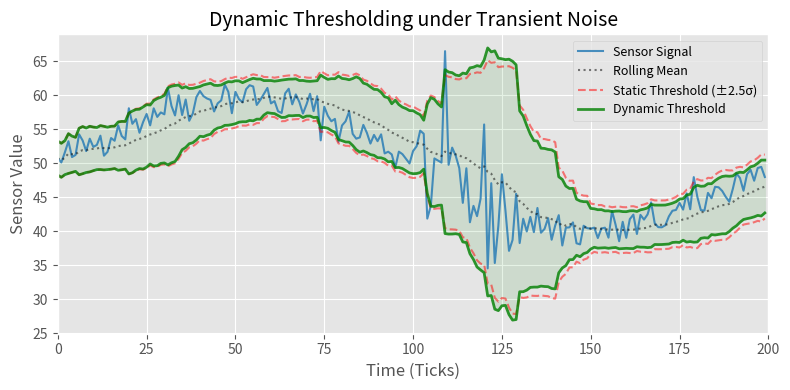
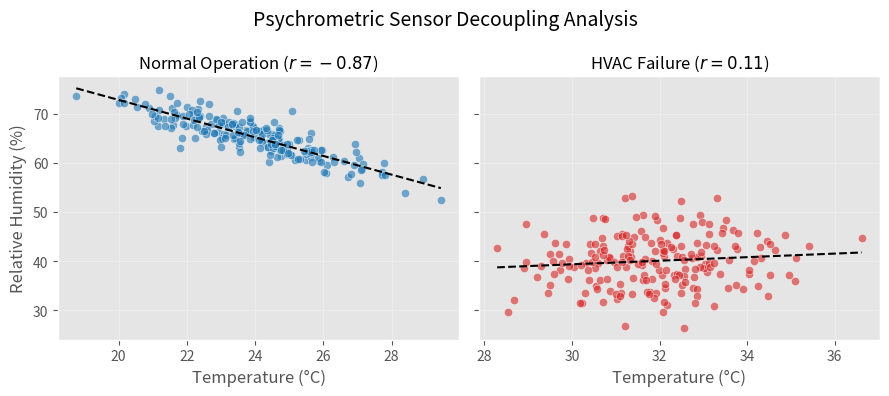
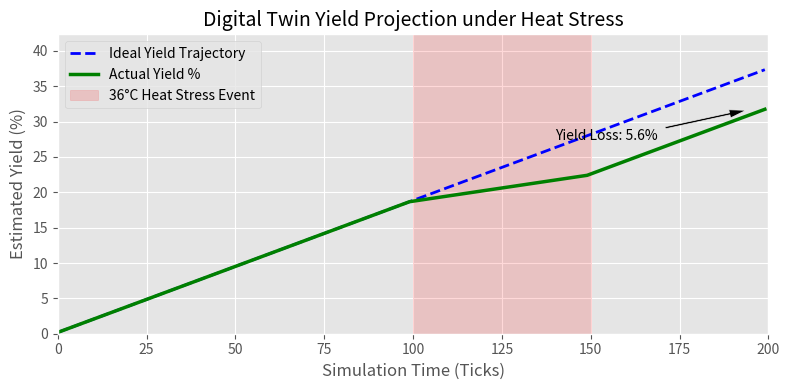

Write the Python code that produced these figures, in order.
import os
import sys
os.environ['MPLBACKEND'] = 'Agg'
import matplotlib.pyplot as plt
import numpy as np

def plot_dynamic_threshold():
    np.random.seed(42)
    ticks = np.arange(200)
    
    # Base signal with diurnal trend and noise
    base_signal = 50 + 10 * np.sin(2 * np.pi * ticks / 200)
    noise = np.random.normal(0, 1.5, 200)
    
    # Inject transient noise between 100 and 130
    transient_mask = (ticks >= 100) & (ticks <= 130)
    noise[transient_mask] = np.random.normal(0, 5.0, np.sum(transient_mask))
    
    signal = base_signal + noise
    
    # Calculate rolling metrics
    window = 20
    rolling_mean = np.zeros(200)
    rolling_std = np.zeros(200)
    for i in range(200):
        start = max(0, i - window)
        rolling_mean[i] = np.mean(signal[start:i+1])
        rolling_std[i] = max(np.std(signal[start:i+1]), 1.0)
        
    static_thresh = 2.5 * rolling_std
    
    # Calculate dynamic threshold based on variance ratio
    long_window = 100
    rolling_std_long = np.zeros(200)
    for i in range(200):
        start = max(0, i - long_window)
        rolling_std_long[i] = max(np.std(signal[start:i+1]), 1.0)
        
    var_ratio = (rolling_std**2) / (rolling_std_long**2)
    dyn_multiplier = np.clip(2.5 + (var_ratio - 1) * 0.5, 1.5, 4.0)
    dynamic_thresh = dyn_multiplier * rolling_std
    
    plt.style.use('ggplot')
    plt.figure(figsize=(8, 4))
    plt.plot(ticks, signal, label='Sensor Signal', color='#1f77b4', alpha=0.8)
    plt.plot(ticks, rolling_mean, color='black', alpha=0.5, label='Rolling Mean', linestyle=':')
    
    # Static thresholds
    plt.plot(ticks, rolling_mean + static_thresh, 'r--', alpha=0.5, label='Static Threshold (±2.5σ)')
    plt.plot(ticks, rolling_mean - static_thresh, 'r--', alpha=0.5)
    
    # Dynamic thresholds
    plt.plot(ticks, rolling_mean + dynamic_thresh, 'g-', alpha=0.8, linewidth=2, label='Dynamic Threshold')
    plt.plot(ticks, rolling_mean - dynamic_thresh, 'g-', alpha=0.8, linewidth=2)
    
    # Fill between dynamic thresholds
    plt.fill_between(ticks, rolling_mean - dynamic_thresh, rolling_mean + dynamic_thresh, color='green', alpha=0.1)
    
    plt.title('Dynamic Thresholding under Transient Noise', fontsize=14)
    plt.xlabel('Time (Ticks)', fontsize=12)
    plt.ylabel('Sensor Value', fontsize=12)
    plt.legend(loc='upper right', fontsize=9)
    plt.xlim(0, 200)
    plt.tight_layout()
    plt.savefig('fig_dynamic_thresh.pdf')
    print("Generated fig_dynamic_thresh.pdf")

def plot_decoupling():
    np.random.seed(42)
    n_points = 200
    
    # Normal data (Strong negative correlation)
    temp_norm = np.random.normal(24, 2, n_points)
    # Humidity negatively correlated with Temp
    rh_norm = 65 - 2.0 * (temp_norm - 24) + np.random.normal(0, 2, n_points)
    
    # HVAC Failure data (Decoupled, temp spikes, RH plummets but correlation broken)
    temp_fault = np.random.normal(32, 1.5, n_points)
    # RH drops but loses the tight coupling, variance increases, completely uncorrelated
    rh_fault = np.random.normal(40, 5, n_points)
    
    r_norm = np.corrcoef(temp_norm, rh_norm)[0, 1]
    r_fault = np.corrcoef(temp_fault, rh_fault)[0, 1]
    
    plt.style.use('ggplot')
    fig, (ax1, ax2) = plt.subplots(1, 2, figsize=(9, 4), sharey=True)
    
    ax1.scatter(temp_norm, rh_norm, alpha=0.6, color='#1f77b4', edgecolor='w')
    # Fit line
    m, b = np.polyfit(temp_norm, rh_norm, 1)
    x_line = np.array([min(temp_norm), max(temp_norm)])
    ax1.plot(x_line, m*x_line + b, color='black', linestyle='--')
    ax1.set_title(f'Normal Operation ($r = {r_norm:.2f}$)', fontsize=12)
    ax1.set_xlabel('Temperature (°C)')
    ax1.set_ylabel('Relative Humidity (%)')
    ax1.grid(True, alpha=0.3)
    
    ax2.scatter(temp_fault, rh_fault, alpha=0.6, color='#d62728', edgecolor='w')
    m_f, b_f = np.polyfit(temp_fault, rh_fault, 1)
    x_line_f = np.array([min(temp_fault), max(temp_fault)])
    ax2.plot(x_line_f, m_f*x_line_f + b_f, color='black', linestyle='--')
    ax2.set_title(f'HVAC Failure ($r = {r_fault:.2f}$)', fontsize=12)
    ax2.set_xlabel('Temperature (°C)')
    ax2.grid(True, alpha=0.3)
    
    plt.suptitle('Psychrometric Sensor Decoupling Analysis', fontsize=14)
    plt.tight_layout()
    plt.savefig('fig_decoupling.pdf')
    print("Generated fig_decoupling.pdf")

def plot_digital_twin():
    ticks = np.arange(200)
    
    # Simulate Ideal vs Actual GDD accumulation
    # Ideal: T = 24C (optimum), GDD/tick = (24-10)/500 = 0.028
    ideal_gdd_rate = 0.028
    ideal_gdd = np.cumsum(np.full(200, ideal_gdd_rate))
    ideal_yield = (ideal_gdd / 15.0) * 100 # Adjusted harvest GDD for plot scaling
    
    # Actual: T drops to suboptimal or spikes to 36C
    actual_gdd_rate = np.full(200, ideal_gdd_rate)
    
    # Inject stress event at tick 100 - 150 (36C heat stress)
    # T = 36 is > T_opt (24). In the model, it takes min(T, T_opt) = 24.
    # Wait, if min(T, T_opt)=24, GDD is the same! BUT the Temperature factor or WSF/LIF drops.
    # Growth = GDD_tick * WSF * LIF * PSF
    # Actually at 36C, water stress typically kicks in or heat stress. 
    # Let's drop the effective growth rate by 40% during ticks 100-150.
    actual_growth_rate = np.full(200, ideal_gdd_rate)
    actual_growth_rate[100:150] = ideal_gdd_rate * 0.4 
    
    actual_yield = (np.cumsum(actual_growth_rate) / 15.0) * 100
    
    plt.style.use('ggplot')
    fig, ax1 = plt.subplots(figsize=(8, 4))
    
    ax1.plot(ticks, ideal_yield, 'b--', linewidth=2, label='Ideal Yield Trajectory')
    ax1.plot(ticks, actual_yield, 'g-', linewidth=2.5, label='Actual Yield %')
    
    # Stress event shading
    ax1.axvspan(100, 150, color='red', alpha=0.15, label='36°C Heat Stress Event')
    
    # Annotations
    diff = ideal_yield[-1] - actual_yield[-1]
    ax1.annotate(f'Yield Loss: {diff:.1f}%', xy=(195, actual_yield[-1]), 
                 xytext=(140, ideal_yield[-1] - 10),
                 arrowprops=dict(facecolor='black', shrink=0.05, width=1.5, headwidth=6))
                 
    ax1.set_title('Digital Twin Yield Projection under Heat Stress', fontsize=14)
    ax1.set_xlabel('Simulation Time (Ticks)', fontsize=12)
    ax1.set_ylabel('Estimated Yield (%)', fontsize=12)
    ax1.legend(loc='upper left')
    ax1.set_xlim(0, 200)
    ax1.set_ylim(0, max(ideal_yield) + 5)
    
    plt.tight_layout()
    plt.savefig('fig_digital_twin.pdf')
    print("Generated fig_digital_twin.pdf")

if __name__ == "__main__":
    plot_dynamic_threshold()
    plot_decoupling()
    plot_digital_twin()
